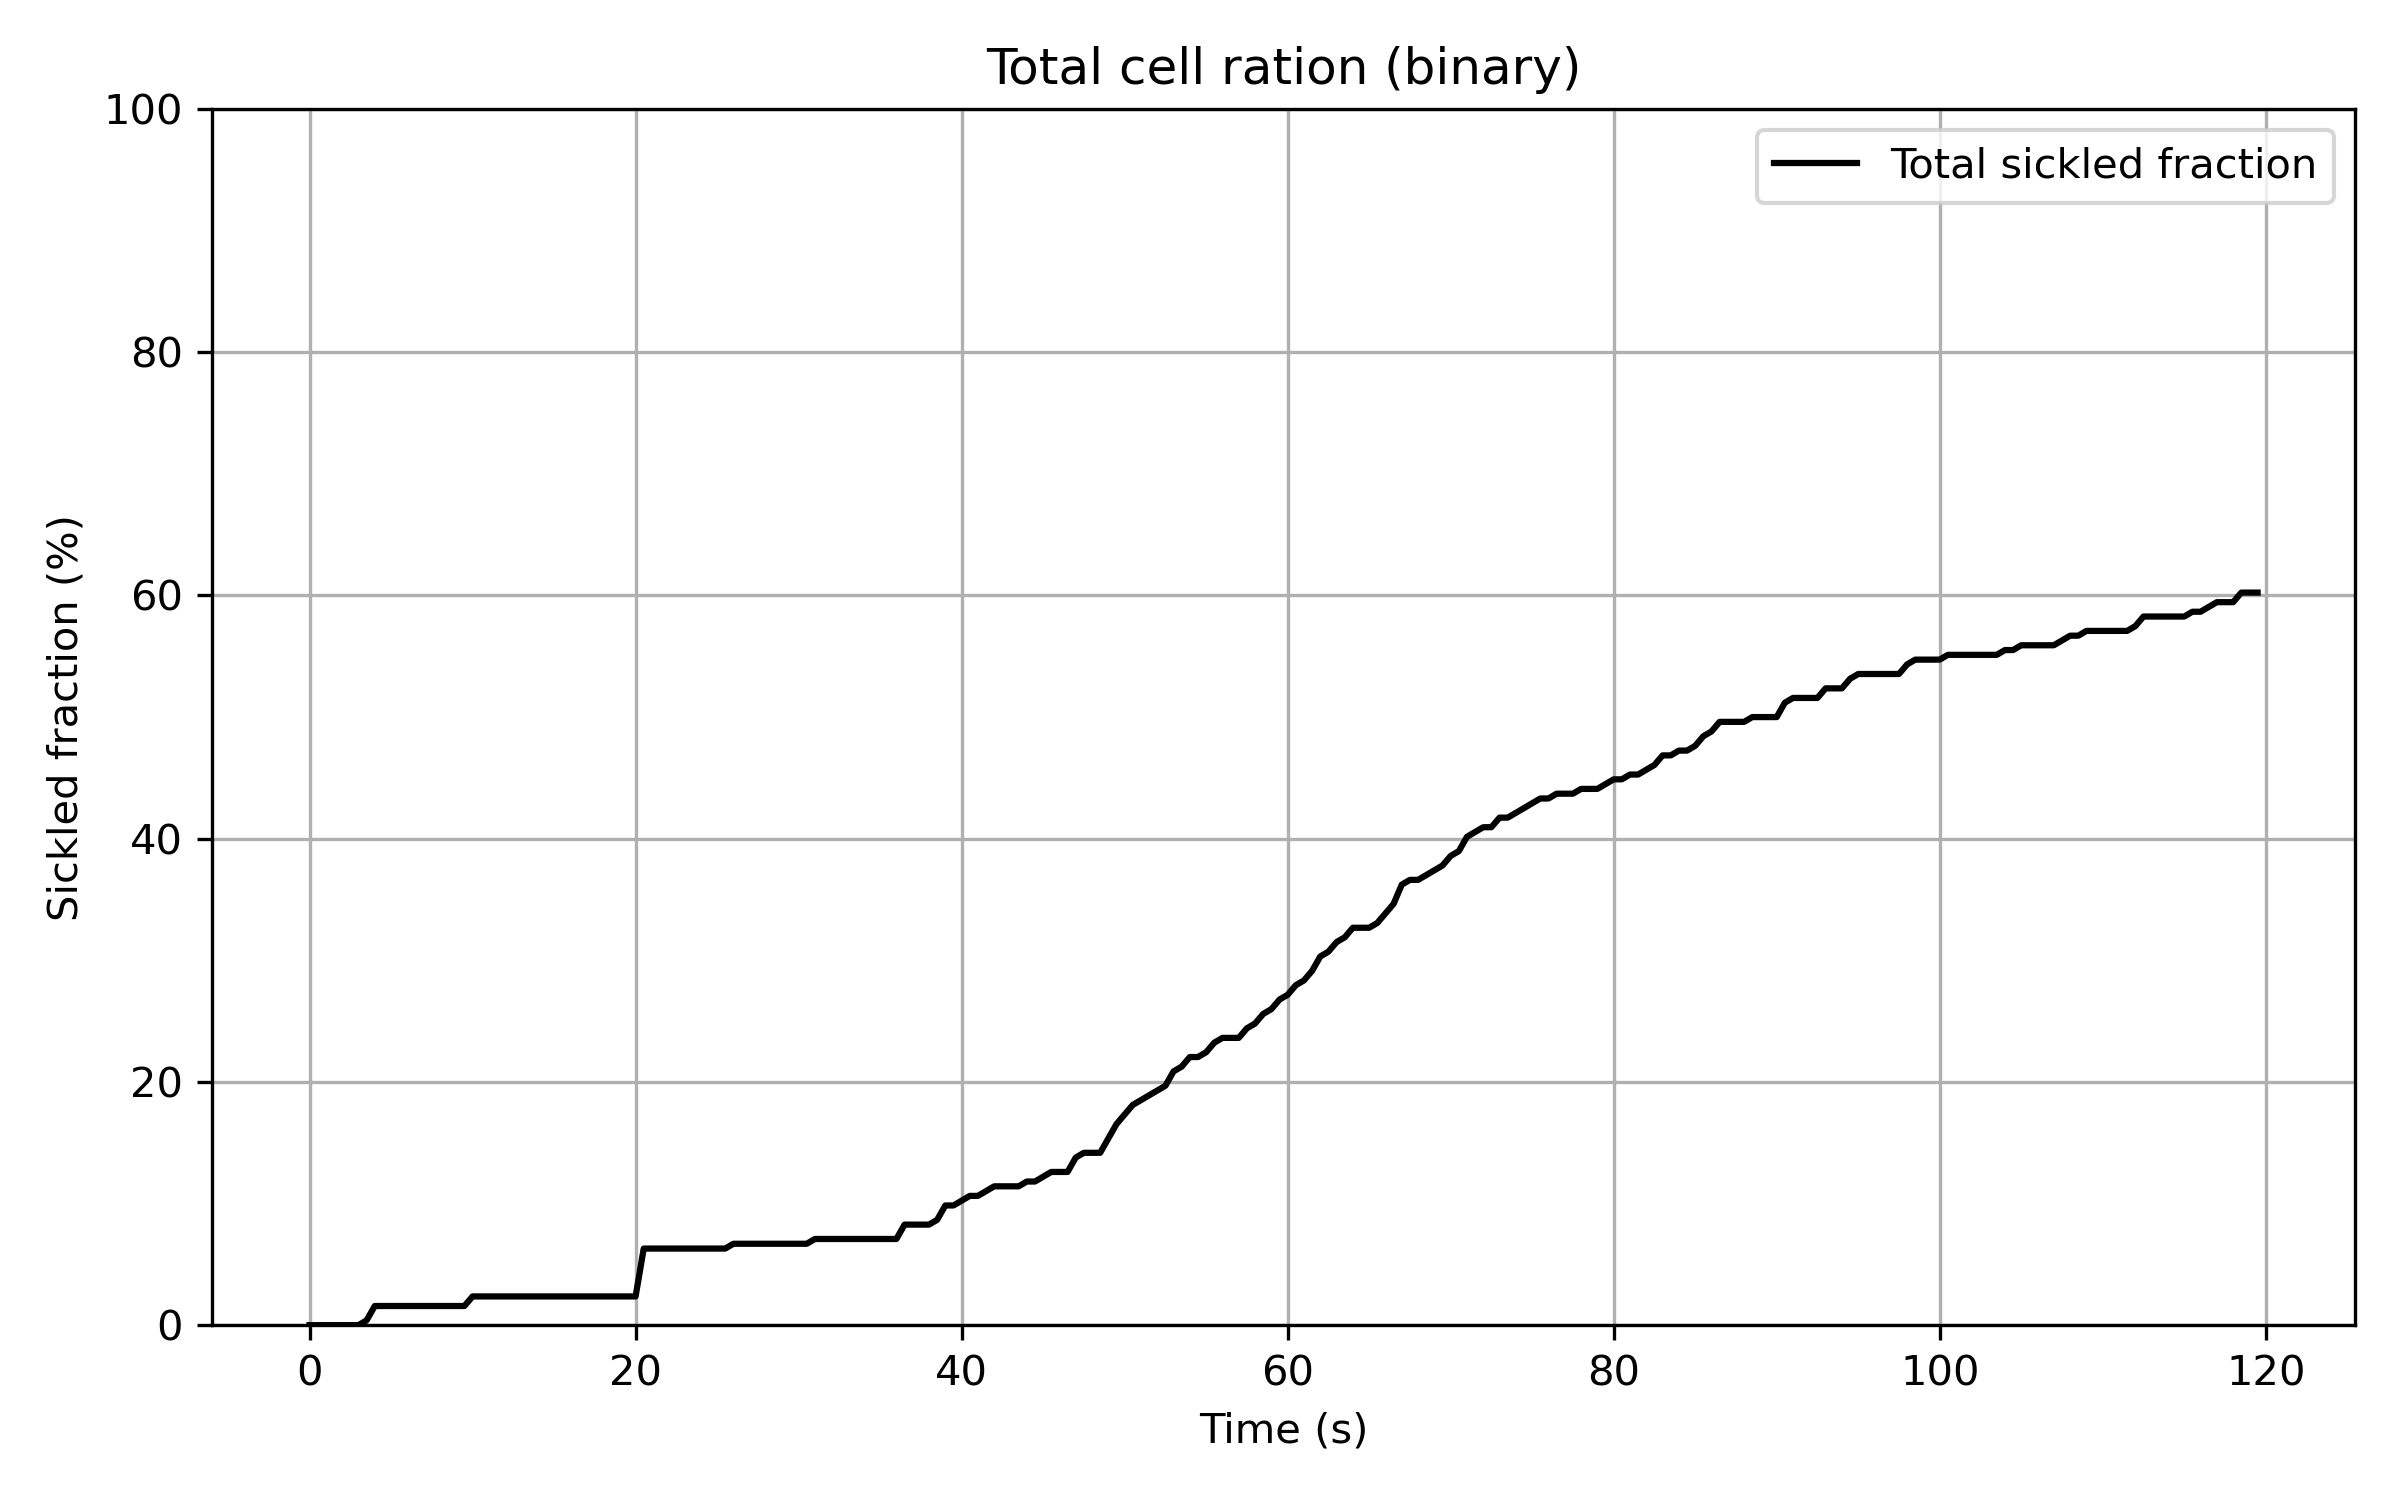

Source data for this figure (header and first rows):
Time_sec, Sickled_fraction_percent (%)
0.0, 0.0
0.5, 0.0
1.0, 0.0
1.5, 0.0
2.0, 0.0
2.5, 0.0
3.0, 0.0
3.5, 0.3937
4.0, 1.575
4.5, 1.575
5.0, 1.575
5.5, 1.575
6.0, 1.575
6.5, 1.575
7.0, 1.575
7.5, 1.575
8.0, 1.575
8.5, 1.575
9.0, 1.575
9.5, 1.575
10.0, 2.362
10.5, 2.362
11.0, 2.362
11.5, 2.362
12.0, 2.362
12.5, 2.362
13.0, 2.362
13.5, 2.362
14.0, 2.362
14.5, 2.362
15.0, 2.362
15.5, 2.362
16.0, 2.362
16.5, 2.362
17.0, 2.362
17.5, 2.362
18.0, 2.362
18.5, 2.362
19.0, 2.362
19.5, 2.362
20.0, 2.362
20.5, 6.299
21.0, 6.299
21.5, 6.299
22.0, 6.299
22.5, 6.299
23.0, 6.299
23.5, 6.299
24.0, 6.299
24.5, 6.299
25.0, 6.299
25.5, 6.299
26.0, 6.693
26.5, 6.693
27.0, 6.693
27.5, 6.693
28.0, 6.693
28.5, 6.693
29.0, 6.693
29.5, 6.693
... 180 more rows
